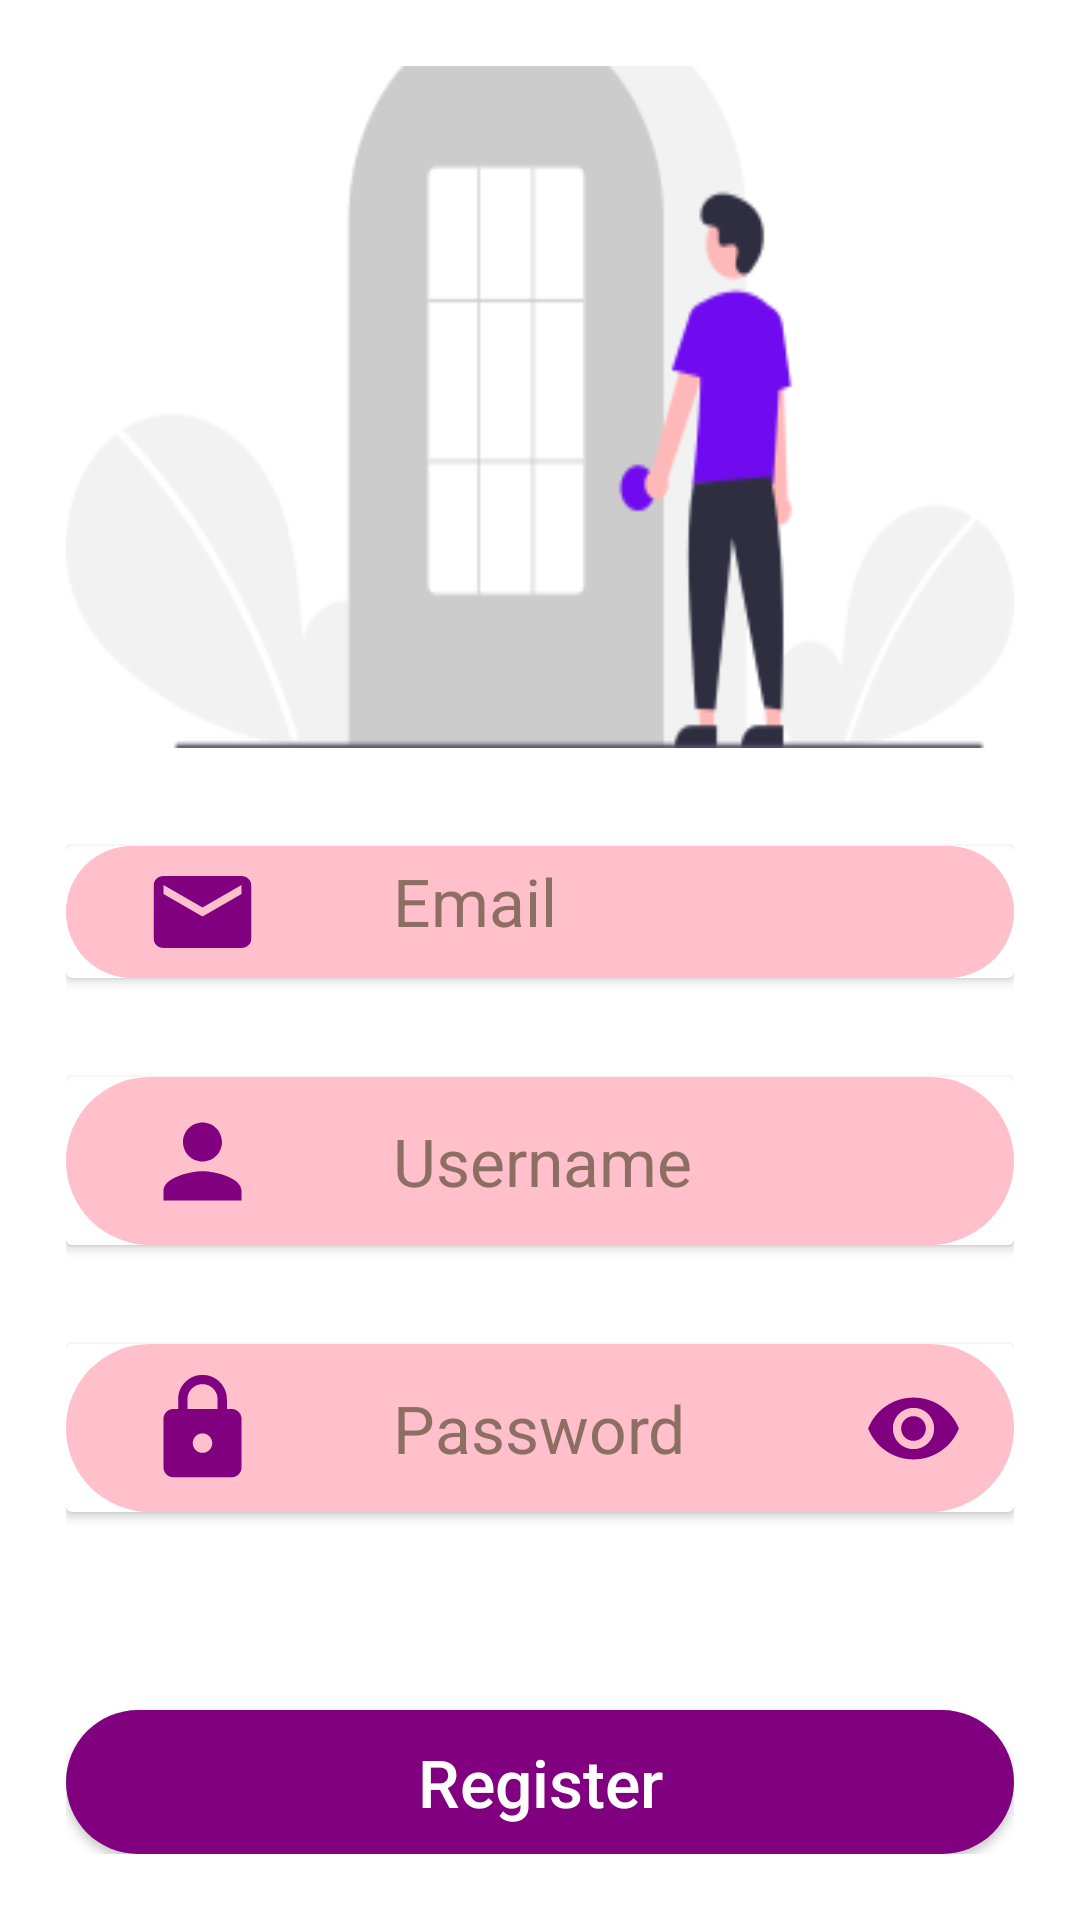

Android layout source for this screen:
<!-- AndroidManifest.xml: application theme Theme.ThreePage -->
<!-- res/layout/activity_register.xml -->
<?xml version="1.0" encoding="utf-8"?>
<androidx.constraintlayout.widget.ConstraintLayout xmlns:android="http://schemas.android.com/apk/res/android"
    xmlns:app="http://schemas.android.com/apk/res-auto"
    xmlns:tools="http://schemas.android.com/tools"
    android:layout_width="match_parent"
    android:layout_height="match_parent"
    android:padding="22dp"
    tools:context=".Login">

    <androidx.appcompat.widget.AppCompatButton
        android:id="@+id/appCompatButton2"
        android:layout_width="match_parent"
        android:layout_height="wrap_content"
        android:background="@drawable/register_background"
        android:text="@string/register"
        android:textAllCaps="false"
        android:textColor="@color/white"
        android:textSize="22sp"
        app:layout_constraintBottom_toBottomOf="parent"
        app:layout_constraintEnd_toEndOf="parent"
        app:layout_constraintStart_toStartOf="parent" />

    <androidx.cardview.widget.CardView
        android:id="@+id/appCompatEditText"
        android:layout_width="match_parent"
        android:layout_height="wrap_content"
        android:layout_marginBottom="66dp"
        app:layout_constraintBottom_toTopOf="@+id/appCompatButton2"
        app:layout_constraintEnd_toEndOf="parent"
        app:layout_constraintStart_toStartOf="parent">

        <androidx.constraintlayout.widget.ConstraintLayout
            android:layout_width="match_parent"
            android:layout_height="match_parent"
            android:background="@drawable/round_button"
            android:padding="4dp">

            <androidx.appcompat.widget.AppCompatImageView
                android:id="@+id/appCompatImageView"
                android:layout_width="wrap_content"
                android:layout_height="wrap_content"
                android:layout_marginStart="22dp"
                android:background="@drawable/ic_baseline_lock_24"
                app:layout_constraintBottom_toBottomOf="parent"
                app:layout_constraintStart_toStartOf="parent"
                app:layout_constraintTop_toTopOf="parent" />

            <androidx.appcompat.widget.AppCompatEditText
                android:id="@+id/appCompatEditText3"
                android:layout_width="wrap_content"
                android:layout_height="48dp"
                android:layout_marginStart="44dp"
                android:background="@null"
                android:gravity="center"
                android:hint="@string/password"
                android:textColorHint="#8D6E63"
                android:textSize="22sp"
                app:layout_constraintBottom_toBottomOf="parent"
                app:layout_constraintStart_toEndOf="@+id/appCompatImageView"
                app:layout_constraintTop_toTopOf="parent" />

            <androidx.appcompat.widget.AppCompatImageView
                android:id="@+id/eyeID"
                android:layout_width="wrap_content"
                android:layout_height="wrap_content"
                android:background="@drawable/ic_baseline_remove_red_eye_24"
                android:layout_marginEnd="13dp"
                app:layout_constraintBottom_toBottomOf="parent"
                app:layout_constraintEnd_toEndOf="parent"
                app:layout_constraintTop_toTopOf="parent" />

        </androidx.constraintlayout.widget.ConstraintLayout>

    </androidx.cardview.widget.CardView>

    <androidx.cardview.widget.CardView
        android:id="@+id/appCompatEditText2"
        android:layout_width="match_parent"
        android:layout_height="wrap_content"
        android:layout_marginBottom="33dp"
        app:layout_constraintBottom_toTopOf="@+id/appCompatEditText"
        app:layout_constraintEnd_toEndOf="parent"
        app:layout_constraintStart_toStartOf="parent">

        <androidx.constraintlayout.widget.ConstraintLayout
            android:layout_width="match_parent"
            android:layout_height="match_parent"
            android:background="@drawable/round_button"
            android:padding="4dp">

            <androidx.appcompat.widget.AppCompatImageView
                android:id="@+id/appCompatImageView2"
                android:layout_width="wrap_content"
                android:layout_height="wrap_content"
                android:layout_marginStart="22dp"
                android:background="@drawable/ic_baseline_person_24"
                app:layout_constraintBottom_toBottomOf="parent"
                app:layout_constraintStart_toStartOf="parent"
                app:layout_constraintTop_toTopOf="parent" />

            <androidx.appcompat.widget.AppCompatEditText
                android:layout_width="wrap_content"
                android:layout_height="48dp"
                android:layout_marginStart="44dp"
                android:background="@null"
                android:gravity="center"
                android:hint="@string/username"
                android:textColorHint="#8D6E63"
                android:textSize="22sp"
                app:layout_constraintBottom_toBottomOf="parent"
                app:layout_constraintStart_toEndOf="@+id/appCompatImageView2"
                app:layout_constraintTop_toTopOf="parent" />

        </androidx.constraintlayout.widget.ConstraintLayout>

    </androidx.cardview.widget.CardView>

    <androidx.cardview.widget.CardView
        android:id="@+id/cardView"
        android:layout_width="match_parent"
        android:layout_height="44dp"
        android:layout_marginBottom="33dp"
        app:layout_constraintBottom_toTopOf="@+id/appCompatEditText2"
        app:layout_constraintEnd_toEndOf="parent"
        app:layout_constraintStart_toStartOf="parent">

        <androidx.constraintlayout.widget.ConstraintLayout
            android:layout_width="match_parent"
            android:layout_height="match_parent"
            android:background="@drawable/round_button"
            android:padding="4dp">

            <androidx.appcompat.widget.AppCompatImageView
                android:id="@+id/appCompatImageView3"
                android:layout_width="wrap_content"
                android:layout_height="wrap_content"
                android:layout_marginStart="22dp"
                android:background="@drawable/ic_baseline_email_24"
                app:layout_constraintBottom_toBottomOf="parent"
                app:layout_constraintStart_toStartOf="parent"
                app:layout_constraintTop_toTopOf="parent" />

            <androidx.appcompat.widget.AppCompatEditText
                android:layout_width="wrap_content"
                android:layout_height="44dp"
                android:layout_marginStart="44dp"
                android:background="@null"
                android:gravity="center"
                android:hint="@string/email"
                android:textColorHint="#8D6E63"
                android:textSize="22sp"
                app:layout_constraintBottom_toBottomOf="parent"
                app:layout_constraintStart_toEndOf="@+id/appCompatImageView3"
                tools:ignore="TouchTargetSizeCheck" />

        </androidx.constraintlayout.widget.ConstraintLayout>

    </androidx.cardview.widget.CardView>

    <ImageView
        android:id="@+id/imageView2"
        android:layout_width="match_parent"
        android:layout_height="244dp"
        android:layout_marginBottom="33dp"
        android:background="@drawable/register"
        android:contentDescription="@string/login"
        app:layout_constraintBottom_toTopOf="@+id/cardView"
        app:layout_constraintEnd_toEndOf="parent"
        app:layout_constraintStart_toStartOf="parent" />

    <TextView
        android:layout_width="match_parent"
        android:layout_height="wrap_content"
        android:text="@string/register"
        android:textSize="44sp"
        android:gravity="center"
        android:textColor="@color/black"
        android:layout_marginBottom="22dp"
        android:textStyle="bold"
        app:layout_constraintBottom_toTopOf="@+id/imageView2"
        app:layout_constraintEnd_toEndOf="parent"
        app:layout_constraintStart_toStartOf="parent" />

</androidx.constraintlayout.widget.ConstraintLayout>
<!-- resources referenced by this layout -->
<resources>
  <!-- drawable ic_baseline_email_24 (drawable) -->
  <vector android:height="39dp" android:tint="#800080"
      android:viewportHeight="24" android:viewportWidth="24"
      android:width="39dp" xmlns:android="http://schemas.android.com/apk/res/android">
      <path android:fillColor="@android:color/white" android:pathData="M20,4L4,4c-1.1,0 -1.99,0.9 -1.99,2L2,18c0,1.1 0.9,2 2,2h16c1.1,0 2,-0.9 2,-2L22,6c0,-1.1 -0.9,-2 -2,-2zM20,8l-8,5 -8,-5L4,6l8,5 8,-5v2z"/>
  </vector>
  <!-- drawable ic_baseline_lock_24 (drawable) -->
  <vector android:height="39dp" android:tint="#800080"
      android:viewportHeight="24" android:viewportWidth="24"
      android:width="39dp" xmlns:android="http://schemas.android.com/apk/res/android">
      <path android:fillColor="@android:color/white" android:pathData="M18,8h-1L17,6c0,-2.76 -2.24,-5 -5,-5S7,3.24 7,6v2L6,8c-1.1,0 -2,0.9 -2,2v10c0,1.1 0.9,2 2,2h12c1.1,0 2,-0.9 2,-2L20,10c0,-1.1 -0.9,-2 -2,-2zM12,17c-1.1,0 -2,-0.9 -2,-2s0.9,-2 2,-2 2,0.9 2,2 -0.9,2 -2,2zM15.1,8L8.9,8L8.9,6c0,-1.71 1.39,-3.1 3.1,-3.1 1.71,0 3.1,1.39 3.1,3.1v2z"/>
  </vector>
  <!-- drawable ic_baseline_person_24 (drawable) -->
  <vector android:height="39dp" android:tint="#800080"
      android:viewportHeight="24" android:viewportWidth="24"
      android:width="39dp" xmlns:android="http://schemas.android.com/apk/res/android">
      <path android:fillColor="@android:color/white" android:pathData="M12,12c2.21,0 4,-1.79 4,-4s-1.79,-4 -4,-4 -4,1.79 -4,4 1.79,4 4,4zM12,14c-2.67,0 -8,1.34 -8,4v2h16v-2c0,-2.66 -5.33,-4 -8,-4z"/>
  </vector>
  <!-- drawable ic_baseline_remove_red_eye_24 (drawable) -->
  <vector android:height="33dp" android:tint="#800080"
      android:viewportHeight="24" android:viewportWidth="24"
      android:width="33dp" xmlns:android="http://schemas.android.com/apk/res/android">
      <path android:fillColor="@android:color/white" android:pathData="M12,4.5C7,4.5 2.73,7.61 1,12c1.73,4.39 6,7.5 11,7.5s9.27,-3.11 11,-7.5c-1.73,-4.39 -6,-7.5 -11,-7.5zM12,17c-2.76,0 -5,-2.24 -5,-5s2.24,-5 5,-5 5,2.24 5,5 -2.24,5 -5,5zM12,9c-1.66,0 -3,1.34 -3,3s1.34,3 3,3 3,-1.34 3,-3 -1.34,-3 -3,-3z"/>
  </vector>
  <!-- drawable register: png bitmap (drawable-v24, 9989 bytes) -->
  <!-- drawable register_background (drawable) -->
  <?xml version="1.0" encoding="utf-8"?>
  <shape xmlns:android="http://schemas.android.com/apk/res/android"
      android:shape="rectangle">
      <solid android:color="#800080 " />
      <corners android:bottomRightRadius="44dp"
          android:bottomLeftRadius="44dp"
          android:topRightRadius="44dp"
          android:topLeftRadius="44dp"/>
  </shape>
  <!-- drawable round_button (drawable) -->
  <?xml version="1.0" encoding="utf-8"?>
  <shape xmlns:android="http://schemas.android.com/apk/res/android"
      android:shape="rectangle">
      <solid android:color="#FFC0CB" />
      <corners android:bottomRightRadius="44dp"
          android:bottomLeftRadius="44dp"
          android:topRightRadius="44dp"
          android:topLeftRadius="44dp"/>
  </shape>
  <string name="email">Email</string>
  <string name="login">Login</string>
  <string name="password">Password</string>
  <string name="register">Register</string>
  <string name="username">Username</string>
  <style name="Theme.ThreePage" parent="Theme.MaterialComponents.DayNight.DarkActionBar">
          
          <item name="colorPrimary">@color/purple_500</item>
          <item name="colorPrimaryVariant">@color/purple_700</item>
          <item name="colorOnPrimary">@color/white</item>
          
          <item name="colorSecondary">@color/teal_200</item>
          <item name="colorSecondaryVariant">@color/teal_700</item>
          <item name="colorOnSecondary">@color/black</item>
          
          <item name="android:statusBarColor" tools:targetApi="l">?attr/colorPrimaryVariant</item>
          
      </style>
  <!-- not gathered from this repository: default colours our renderer supplied (Android Studio template values) -->
  <color name="purple_500">#FF6200EE</color>
  <color name="purple_700">#FF3700B3</color>
  <color name="teal_200">#FF03DAC5</color>
  <color name="teal_700">#FF018786</color>
  <color name="black">#FF000000</color>
  <color name="white">#FFFFFFFF</color>
</resources>
